Run: headless pygame with SDL's dummy video driver; simulated clock (each Clock.tick advances the game by its frame time, no real sleeping); random seed 0; keys injected as events and as key.get_pressed() state; no mouse input.
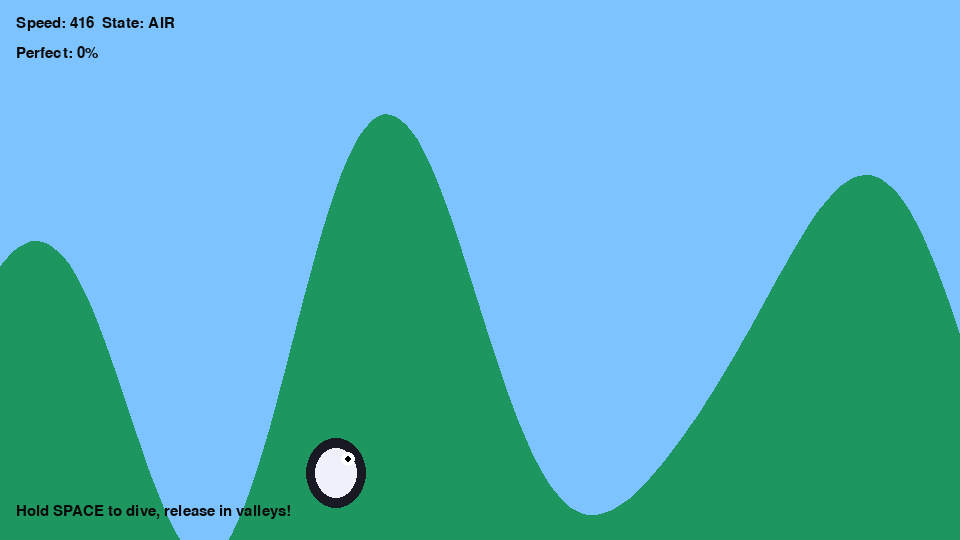
Frame 1 of 4 · flips 1–60 · no input
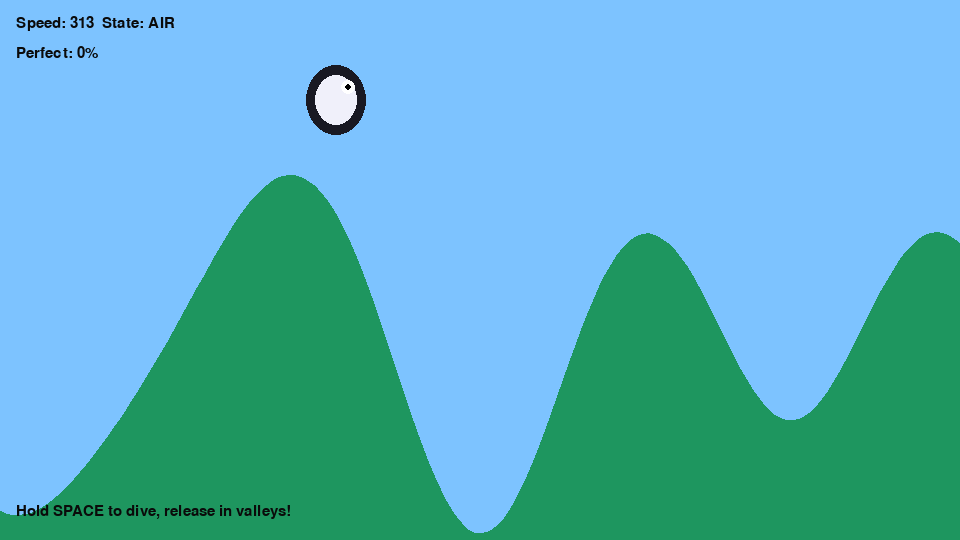
Frame 2 of 4 · flips 61–180 · tapped SPACE, RETURN · held RIGHT (→), D
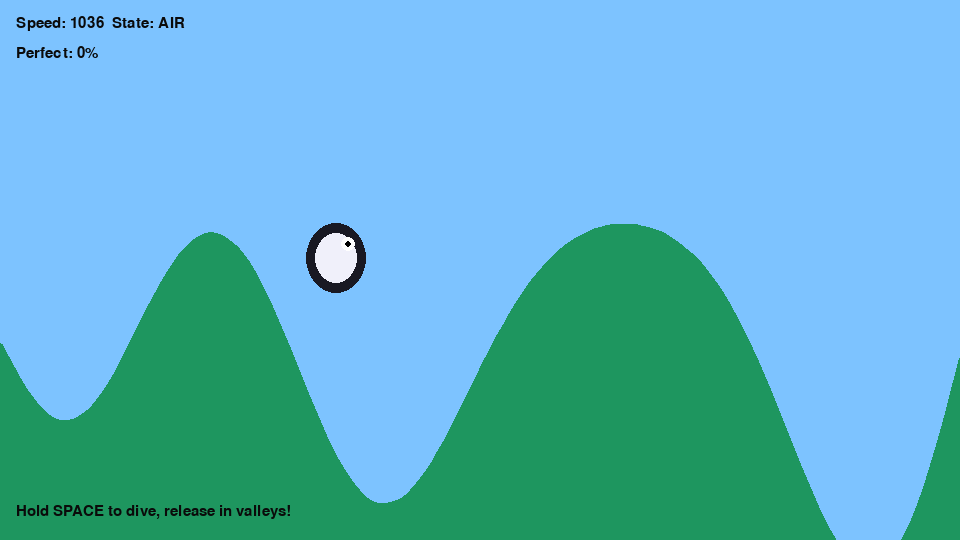
Frame 3 of 4 · flips 181–300 · held DOWN (↓), S
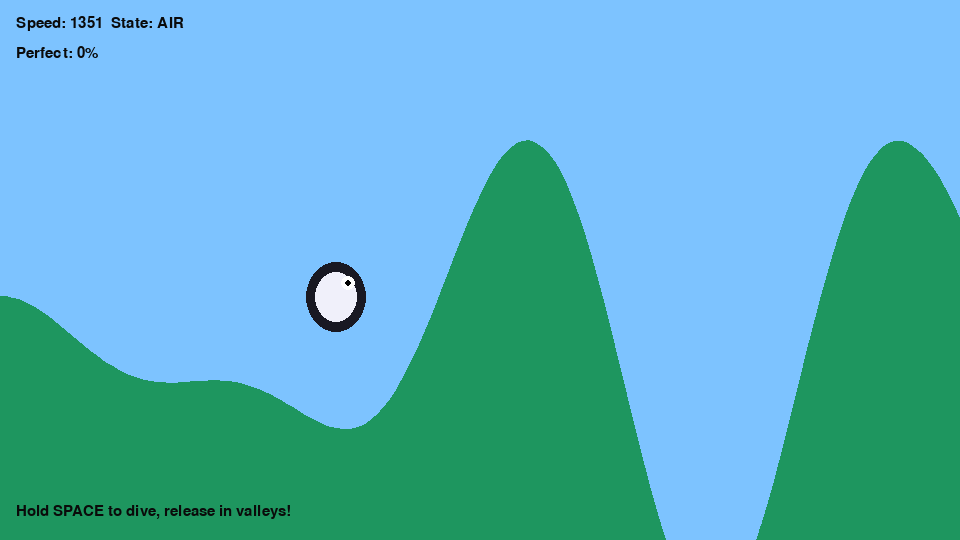
Frame 4 of 4 · flips 301–420 · held LEFT (←), A, UP (↑), W

The pygame program that drew these frames:

import math
import random
import sys
from dataclasses import dataclass
from typing import List, Tuple, Optional

import pygame

# -------------------------------
# Game wide configuration values
# -------------------------------
WIDTH, HEIGHT = 960, 540
FPS = 60
SKY_COLOR = (125, 195, 255)
GROUND_COLOR = (30, 150, 95)
GROUND_SHADOW = (20, 110, 70)
PENGUIN_COLOR = (25, 25, 35)
PENGUIN_BELLY = (240, 240, 250)

# Physics tuning
GRAVITY = 1800.0           # pixels / s^2
BASE_SCROLL_SPEED = 260.0  # how fast the world moves to the left
SLIDE_GRAVITY_MULT = 1.65  # extra downhill pull while holding space
GROUND_DRAG = 0.35
AIR_DRAG = 0.04
RELEASE_POP = 220.0        # vertical kick when taking off
PERFECT_CHARGE_RATE = 1.6
PERFECT_DECAY = 0.4
PERFECT_DOWNHILL_SLOPE = -0.3
PERFECT_RELEASE_SLOPE = 0.08
PERFECT_BOOST = 180.0
MIN_LAUNCH_SPEED = 140.0


class Terrain:
    """Layered sine waves to create rolling hills."""

    def __init__(self, base_height: float = HEIGHT * 0.65, seed: Optional[int] = None):
        rng = random.Random(seed)
        self.base_height = base_height
        self.waves: List[Tuple[float, float, float]] = []
        for _ in range(4):
            amplitude = rng.uniform(40, 120)
            wavelength = rng.uniform(280, 520)
            phase = rng.uniform(0, math.tau)
            self.waves.append((amplitude, wavelength, phase))

    def height(self, x: float) -> float:
        y = self.base_height
        for amplitude, wavelength, phase in self.waves:
            y += amplitude * math.sin((x / wavelength) * math.tau + phase)
        return y

    def slope(self, x: float) -> float:
        dy = 0.0
        for amplitude, wavelength, phase in self.waves:
            dy += amplitude * math.cos((x / wavelength) * math.tau + phase) * (math.tau / wavelength)
        return dy


@dataclass
class Penguin:
    terrain: Terrain
    world_x: float = 120.0
    y: float = 0.0
    vx: float = BASE_SCROLL_SPEED
    vy: float = 0.0
    speed_along_ground: float = BASE_SCROLL_SPEED
    on_ground: bool = True
    perfect_charge: float = 0.0

    def __post_init__(self) -> None:
        self.y = self.terrain.height(self.world_x)
        self.prev_slope = self.terrain.slope(self.world_x)
        self.was_holding = False

    def update(self, dt: float, holding_space: bool) -> None:
        if self.on_ground:
            self._update_ground(dt, holding_space)
        else:
            self._update_air(dt, holding_space)
        self.was_holding = holding_space
        self.prev_slope = self.terrain.slope(self.world_x)

    def _update_ground(self, dt: float, holding_space: bool) -> None:
        ground_y = self.terrain.height(self.world_x)
        slope = self.terrain.slope(self.world_x)
        angle = math.atan(slope)
        tangent_x = math.cos(angle)
        tangent_y = math.sin(angle)

        # Gravity projected onto the slope controls how the penguin accelerates
        gravity_along = GRAVITY * math.sin(angle)
        accel = gravity_along
        if holding_space:
            accel *= SLIDE_GRAVITY_MULT
        self.speed_along_ground += accel * dt

        # Sliding uphill naturally slows the penguin down
        if slope > 0:
            self.speed_along_ground -= slope * 120.0 * dt

        # Small amount of ground drag to prevent runaway speeds
        self.speed_along_ground -= self.speed_along_ground * GROUND_DRAG * dt
        self.speed_along_ground = max(20.0, self.speed_along_ground)

        self.vx = self.speed_along_ground * tangent_x
        self.vy = self.speed_along_ground * tangent_y
        self.world_x += self.vx * dt
        self.y = ground_y

        # Charge up the perfect slide bonus while holding space on steep downhills
        if holding_space and slope < PERFECT_DOWNHILL_SLOPE:
            self.perfect_charge = min(1.0, self.perfect_charge + PERFECT_CHARGE_RATE * dt)
        else:
            self.perfect_charge = max(0.0, self.perfect_charge - PERFECT_DECAY * dt)

        # Releasing space right at the valley bottom grants a horizontal boost
        if (not holding_space and self.was_holding and self.perfect_charge > 0.15
                and abs(slope) <= PERFECT_RELEASE_SLOPE):
            self.speed_along_ground += PERFECT_BOOST * self.perfect_charge
            self.perfect_charge = 0.0
            self._launch_from_slope(slope)
            return

        # If the player lets go near the bottom the penguin launches into the air
        if not holding_space and slope > -0.02 and self.speed_along_ground > MIN_LAUNCH_SPEED:
            self._launch_from_slope(slope)
            return

    def _update_air(self, dt: float, holding_space: bool) -> None:
        self.vy += GRAVITY * dt
        # Holding space in the air makes the penguin dive faster
        if holding_space:
            self.vy += GRAVITY * 0.3 * dt
        # Gentle air drag keeps crazy speeds in check
        self.vx -= self.vx * AIR_DRAG * dt

        self.world_x += self.vx * dt
        self.y += self.vy * dt

        ground_y = self.terrain.height(self.world_x)
        if self.y >= ground_y and self.vy >= 0:
            slope = self.terrain.slope(self.world_x)
            if holding_space:
                # Dive straight into the hillside and resume sliding
                self.y = ground_y
                self._stick_to_ground(slope)
            else:
                # Touch down and immediately release back into the air by following the slope
                self.y = ground_y
                self._stick_to_ground(slope)
                self._launch_from_slope(slope)

    def _launch_from_slope(self, slope: float) -> None:
        """Convert the ground speed into world velocity for takeoff."""
        angle = math.atan(slope)
        tangent_x = math.cos(angle)
        tangent_y = math.sin(angle)
        speed = max(self.speed_along_ground, MIN_LAUNCH_SPEED)
        self.vx = speed * tangent_x
        self.vy = speed * tangent_y - RELEASE_POP
        self.on_ground = False

    def _stick_to_ground(self, slope: float) -> None:
        angle = math.atan(slope)
        tangent_x = math.cos(angle)
        tangent_y = math.sin(angle)
        speed = math.hypot(self.vx, self.vy)
        self.speed_along_ground = max(20.0, speed)
        self.vx = self.speed_along_ground * tangent_x
        self.vy = self.speed_along_ground * tangent_y
        self.on_ground = True

    @property
    def screen_x(self) -> float:
        return WIDTH * 0.35


def draw_terrain(surface: pygame.Surface, terrain: Terrain, camera_x: float) -> None:
    step = 6
    points: List[Tuple[float, float]] = []
    for screen_x in range(-step, WIDTH + step, step):
        world_x = camera_x + screen_x
        points.append((screen_x, terrain.height(world_x)))
    points.append((WIDTH, HEIGHT))
    points.append((0, HEIGHT))
    pygame.draw.polygon(surface, GROUND_SHADOW, points)
    pygame.draw.lines(surface, GROUND_COLOR, False, points[:-2], 4)
    pygame.draw.polygon(surface, GROUND_COLOR, points)


def draw_penguin(surface: pygame.Surface, penguin: Penguin) -> None:
    x = penguin.screen_x
    y = penguin.y
    body = pygame.Rect(0, 0, 60, 70)
    body.center = (x, y - 5)
    pygame.draw.ellipse(surface, PENGUIN_COLOR, body)
    belly = body.inflate(-18, -20)
    pygame.draw.ellipse(surface, PENGUIN_BELLY, belly)
    eye_center = (int(x + 12), int(y - 18))
    pygame.draw.circle(surface, (255, 255, 255), eye_center, 7)
    pygame.draw.circle(surface, (0, 0, 0), eye_center, 3)
    if penguin.perfect_charge > 0.25:
        pygame.draw.circle(surface, (255, 255, 255), (int(x), int(y)), 46, 2)


def draw_hud(surface: pygame.Surface, font: pygame.font.Font, penguin: Penguin) -> None:
    state = "SLIDE" if penguin.on_ground else "AIR"
    speed = math.hypot(penguin.vx, penguin.vy)
    text = font.render(f"Speed: {int(speed)}  State: {state}", True, (10, 10, 10))
    surface.blit(text, (16, 16))
    perfect = font.render(f"Perfect: {int(penguin.perfect_charge * 100)}%", True, (10, 10, 10))
    surface.blit(perfect, (16, 46))
    hint = font.render("Hold SPACE to dive, release in valleys!", True, (10, 10, 10))
    surface.blit(hint, (16, HEIGHT - 36))


def handle_events() -> tuple[bool, bool]:
    holding_space = False
    quit_game = False
    for event in pygame.event.get():
        if event.type == pygame.QUIT:
            quit_game = True
        elif event.type == pygame.KEYDOWN and event.key == pygame.K_ESCAPE:
            quit_game = True
    keys = pygame.key.get_pressed()
    holding_space = keys[pygame.K_SPACE]
    return holding_space, quit_game


def main() -> None:
    pygame.init()
    screen = pygame.display.set_mode((WIDTH, HEIGHT))
    pygame.display.set_caption("Tiny Wings Penguin")
    clock = pygame.time.Clock()
    font = pygame.font.SysFont("arial", 22)

    terrain = Terrain()
    penguin = Penguin(terrain)
    camera_x = penguin.world_x - penguin.screen_x

    running = True
    while running:
        dt = clock.tick(FPS) / 1000.0
        holding_space, quit_game = handle_events()
        if quit_game:
            break

        penguin.update(dt, holding_space)
        camera_x = penguin.world_x - penguin.screen_x

        screen.fill(SKY_COLOR)
        draw_terrain(screen, terrain, camera_x)
        draw_penguin(screen, penguin)
        draw_hud(screen, font, penguin)
        pygame.display.flip()

    pygame.quit()
    sys.exit()


if __name__ == "__main__":
    main()
